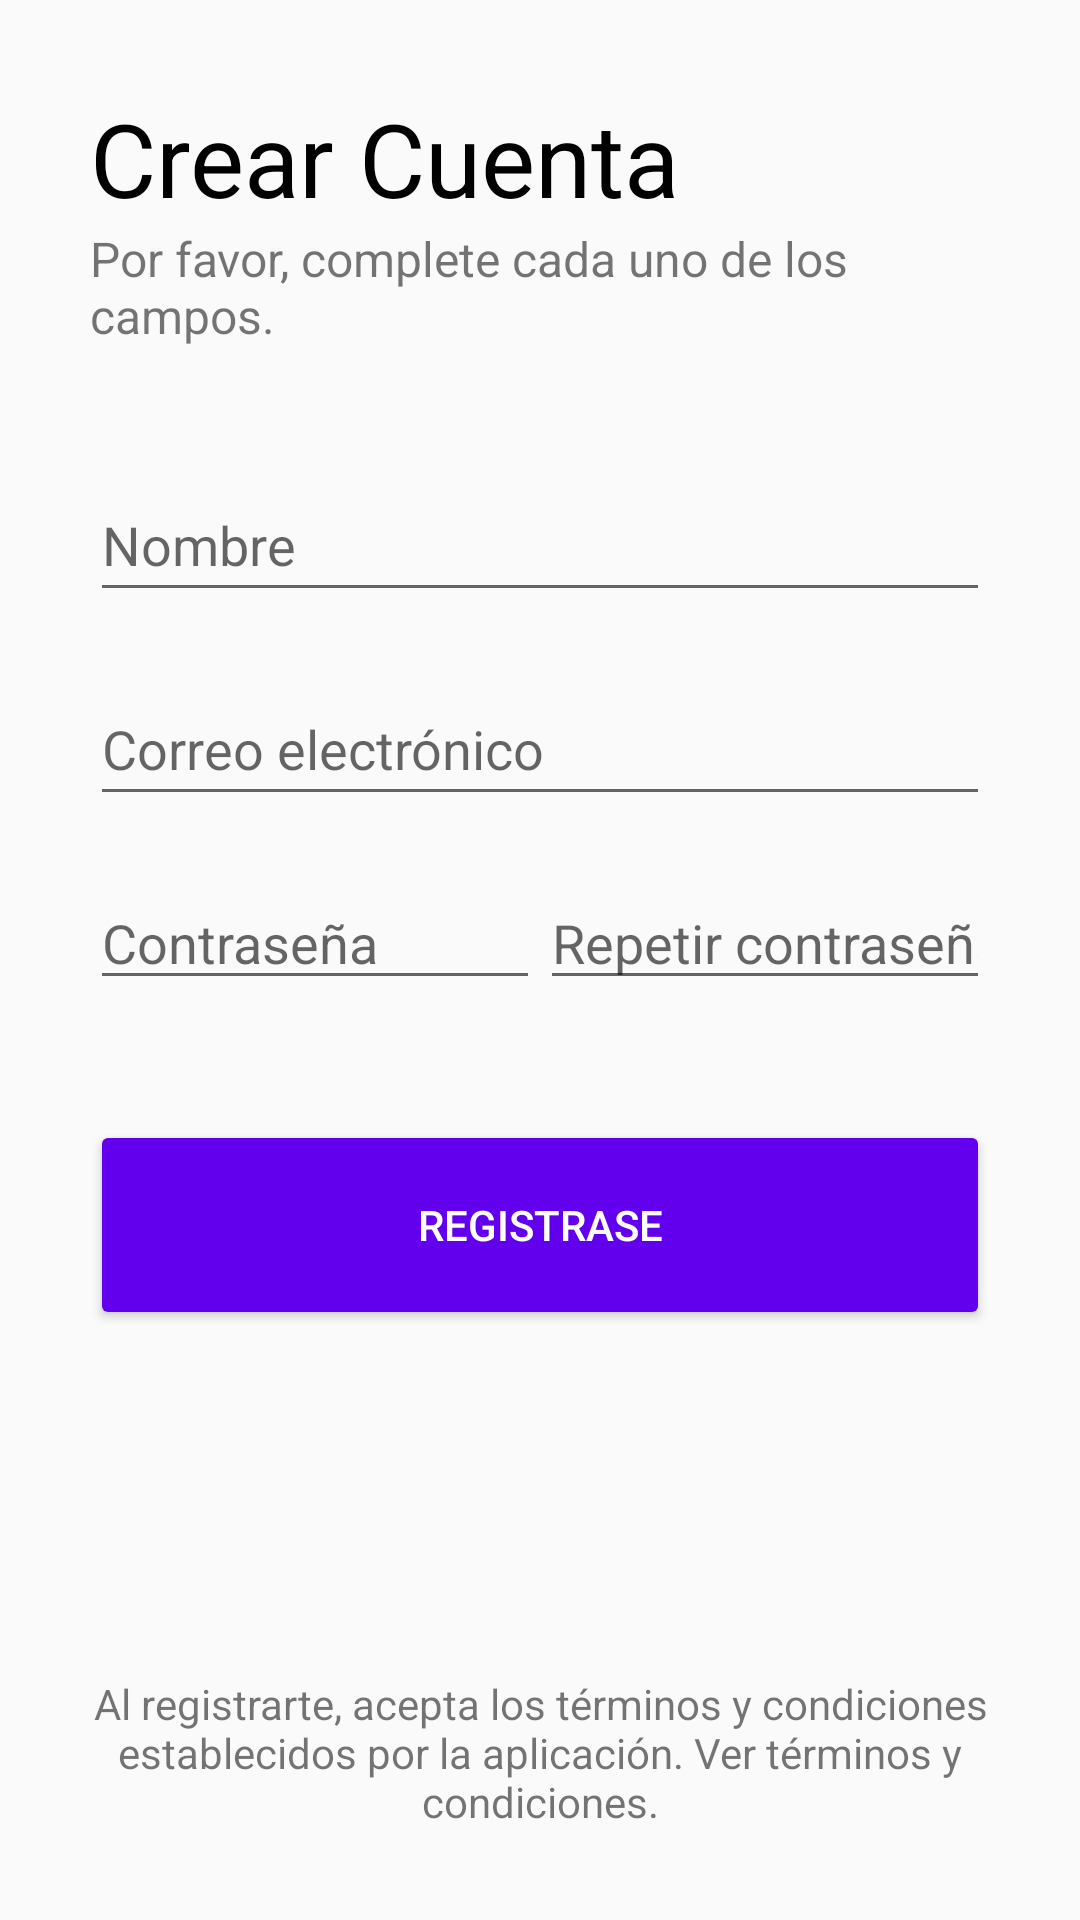

Android layout source for this screen:
<!-- AndroidManifest.xml: application theme Theme.AppCompat.Light -->
<!-- res/layout/activity_registrarse.xml -->
<?xml version="1.0" encoding="utf-8"?>
<androidx.constraintlayout.widget.ConstraintLayout xmlns:android="http://schemas.android.com/apk/res/android"
    xmlns:app="http://schemas.android.com/apk/res-auto"
    xmlns:tools="http://schemas.android.com/tools"
    android:layout_width="match_parent"
    android:layout_height="match_parent"
    tools:context=".Registrarse">

    <LinearLayout
        android:layout_width="match_parent"
        android:layout_height="match_parent"
        android:orientation="vertical"
        android:padding="30dp">

        <LinearLayout
            android:layout_width="match_parent"
            android:layout_height="wrap_content"
            android:layout_marginBottom="30dp"
            android:orientation="vertical">

            <TextView
                android:id="@+id/textView3"
                android:layout_width="match_parent"
                android:layout_height="wrap_content"
                android:text="Crear Cuenta"
                android:textColor="@android:color/primary_text_light"
                android:textSize="34sp"
                android:textStyle="normal" />

            <TextView
                android:id="@+id/textView4"
                android:layout_width="match_parent"
                android:layout_height="wrap_content"
                android:text="Por favor, complete cada uno de los campos."
                android:textSize="16sp" />
        </LinearLayout>

        <LinearLayout
            android:layout_width="match_parent"
            android:layout_height="wrap_content"
            android:layout_marginTop="10dp"
            android:layout_marginBottom="20dp"
            android:orientation="vertical">

            <EditText
                android:id="@+id/update_input_name"
                android:layout_width="match_parent"
                android:layout_height="wrap_content"
                android:layout_marginBottom="20dp"
                android:ems="10"
                android:hint="Nombre"
                android:inputType="textPersonName"
                android:minHeight="48dp" />

            <EditText
                android:id="@+id/update_input_email"
                android:layout_width="match_parent"
                android:layout_height="wrap_content"
                android:layout_marginBottom="20dp"
                android:ems="10"
                android:hint="Correo electrónico"
                android:inputType="textEmailSubject"
                android:minHeight="48dp" />

            <LinearLayout
                android:layout_width="match_parent"
                android:layout_height="wrap_content"
                android:layout_marginBottom="20dp"
                android:orientation="horizontal">

                <EditText
                    android:id="@+id/update_input_password1"
                    android:layout_width="wrap_content"
                    android:layout_height="wrap_content"
                    android:layout_weight="1"
                    android:ems="10"
                    android:hint="Contraseña"
                    android:inputType="textPassword"
                    tools:ignore="TouchTargetSizeCheck" />

                <EditText
                    android:id="@+id/update_input_password2"
                    android:layout_width="wrap_content"
                    android:layout_height="wrap_content"
                    android:layout_weight="1"
                    android:ems="10"
                    android:hint="Repetir contraseña"
                    android:inputType="textPassword"
                    tools:ignore="TouchTargetSizeCheck" />
            </LinearLayout>
        </LinearLayout>

        <Button
            android:id="@+id/update_btn"
            android:layout_width="match_parent"
            android:layout_height="wrap_content"
            android:height="70dp"
            android:backgroundTint="@color/design_default_color_primary"
            android:text="Registrase"
            android:textColor="@color/white"
            app:cornerRadius="40dp" />

        <TextView
            android:id="@+id/textView5"
            android:layout_width="match_parent"
            android:layout_height="match_parent"
            android:layout_gravity="bottom"
            android:gravity="bottom"
            android:text="Al registrarte, acepta los términos y condiciones establecidos por la aplicación. Ver términos y condiciones."
            android:textAlignment="center"
            android:textSize="14sp" />

    </LinearLayout>
</androidx.constraintlayout.widget.ConstraintLayout>
<!-- resources referenced by this layout -->
<resources>

  <!-- not gathered from this repository: default colours our renderer supplied (Android Studio template values) -->
  <color name="white">#FFFFFFFF</color>
</resources>
